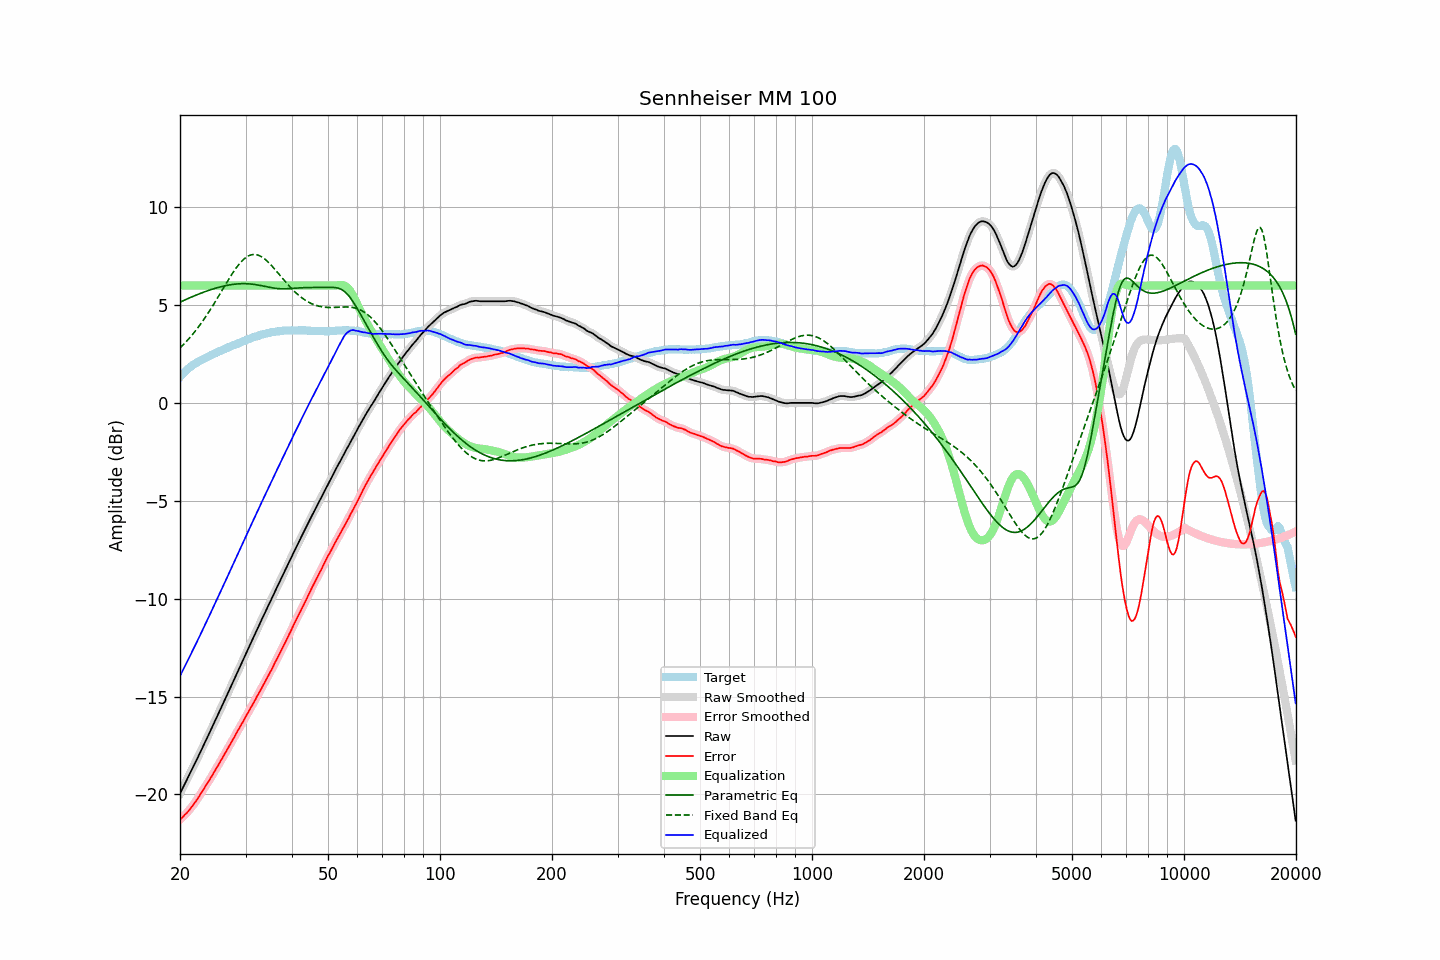

The file beside this chart, header and first rows:
frequency, raw, error, smoothed, error_smoothed, equalization, parametric_eq, fixed_band_eq, equalized_raw, equalized_smoothed, target
20.00, -19.96, -21.29, -19.96, -21.29, 6.00, 5.15, 2.81, -13.96, -13.96, 1.33
20.20, -19.79, -21.21, -19.79, -21.21, 6.00, 5.19, 2.89, -13.79, -13.79, 1.42
20.40, -19.63, -21.14, -19.63, -21.13, 6.00, 5.22, 2.97, -13.63, -13.63, 1.51
20.61, -19.46, -21.04, -19.46, -21.05, 6.00, 5.26, 3.05, -13.46, -13.46, 1.58
20.81, -19.30, -20.97, -19.30, -20.96, 6.00, 5.30, 3.14, -13.30, -13.30, 1.67
21.02, -19.13, -20.88, -19.13, -20.87, 6.00, 5.33, 3.23, -13.13, -13.13, 1.75
21.23, -18.97, -20.78, -18.96, -20.78, 6.00, 5.37, 3.33, -12.97, -12.96, 1.81
21.44, -18.80, -20.66, -18.80, -20.67, 6.00, 5.41, 3.42, -12.80, -12.80, 1.87
21.66, -18.63, -20.57, -18.63, -20.56, 6.00, 5.44, 3.52, -12.63, -12.63, 1.94
21.87, -18.47, -20.45, -18.46, -20.45, 6.00, 5.47, 3.62, -12.47, -12.46, 1.99
22.09, -18.30, -20.33, -18.30, -20.34, 6.00, 5.51, 3.72, -12.30, -12.30, 2.04
22.31, -18.13, -20.21, -18.12, -20.21, 6.00, 5.54, 3.83, -12.13, -12.12, 2.09
22.54, -17.95, -20.09, -17.95, -20.09, 6.00, 5.57, 3.94, -11.95, -11.95, 2.14
22.76, -17.78, -19.95, -17.78, -19.95, 6.00, 5.61, 4.05, -11.78, -11.78, 2.18
22.99, -17.61, -19.82, -17.60, -19.82, 6.00, 5.64, 4.17, -11.61, -11.60, 2.22
23.22, -17.43, -19.68, -17.43, -19.69, 6.00, 5.67, 4.29, -11.43, -11.43, 2.25
23.45, -17.26, -19.56, -17.26, -19.56, 6.00, 5.70, 4.41, -11.26, -11.26, 2.30
23.69, -17.09, -19.43, -17.09, -19.43, 6.00, 5.73, 4.53, -11.09, -11.09, 2.34
23.92, -16.92, -19.30, -16.91, -19.30, 6.00, 5.75, 4.65, -10.92, -10.91, 2.38
24.16, -16.74, -19.17, -16.74, -19.17, 6.00, 5.78, 4.78, -10.74, -10.74, 2.43
24.40, -16.57, -19.04, -16.56, -19.03, 6.00, 5.81, 4.91, -10.57, -10.56, 2.47
24.65, -16.39, -18.89, -16.39, -18.89, 6.00, 5.83, 5.05, -10.39, -10.39, 2.50
24.89, -16.21, -18.75, -16.21, -18.75, 6.00, 5.86, 5.18, -10.21, -10.21, 2.54
25.14, -16.04, -18.62, -16.03, -18.61, 6.00, 5.88, 5.32, -10.04, -10.03, 2.58
25.39, -15.86, -18.48, -15.86, -18.48, 6.00, 5.91, 5.45, -9.86, -9.86, 2.62
25.65, -15.68, -18.34, -15.68, -18.34, 6.00, 5.93, 5.59, -9.68, -9.68, 2.66
25.91, -15.51, -18.20, -15.51, -18.20, 6.00, 5.95, 5.73, -9.51, -9.51, 2.69
26.16, -15.33, -18.06, -15.33, -18.06, 6.00, 5.97, 5.87, -9.33, -9.33, 2.73
26.43, -15.15, -17.91, -15.15, -17.91, 6.00, 5.99, 6.01, -9.15, -9.15, 2.76
26.69, -14.97, -17.77, -14.97, -17.77, 6.00, 6.00, 6.14, -8.97, -8.97, 2.80
26.96, -14.79, -17.63, -14.79, -17.62, 6.00, 6.02, 6.28, -8.79, -8.79, 2.84
27.23, -14.61, -17.48, -14.61, -17.48, 6.00, 6.03, 6.41, -8.61, -8.61, 2.87
27.50, -14.43, -17.34, -14.43, -17.33, 6.00, 6.05, 6.54, -8.43, -8.43, 2.91
27.77, -14.25, -17.18, -14.25, -17.18, 6.00, 6.06, 6.67, -8.25, -8.25, 2.94
28.05, -14.07, -17.04, -14.07, -17.04, 6.00, 6.07, 6.79, -8.07, -8.07, 2.97
28.33, -13.89, -16.88, -13.89, -16.89, 6.00, 6.08, 6.90, -7.89, -7.89, 2.99
28.62, -13.71, -16.74, -13.71, -16.74, 6.00, 6.08, 7.01, -7.71, -7.71, 3.03
28.90, -13.53, -16.60, -13.53, -16.60, 6.00, 6.09, 7.11, -7.53, -7.53, 3.07
29.19, -13.35, -16.45, -13.35, -16.46, 6.00, 6.09, 7.21, -7.35, -7.35, 3.10
29.48, -13.17, -16.32, -13.17, -16.31, 6.00, 6.09, 7.29, -7.17, -7.17, 3.15
29.78, -12.99, -16.16, -12.99, -16.16, 6.00, 6.09, 7.37, -6.99, -6.99, 3.17
30.08, -12.81, -16.02, -12.81, -16.02, 6.00, 6.09, 7.43, -6.81, -6.81, 3.21
30.38, -12.63, -15.87, -12.63, -15.87, 6.00, 6.09, 7.49, -6.63, -6.63, 3.24
30.68, -12.45, -15.72, -12.45, -15.72, 6.00, 6.08, 7.53, -6.45, -6.45, 3.28
30.99, -12.28, -15.58, -12.28, -15.58, 6.00, 6.08, 7.56, -6.28, -6.28, 3.29
31.30, -12.10, -15.43, -12.10, -15.44, 6.00, 6.07, 7.58, -6.10, -6.10, 3.33
31.61, -11.93, -15.29, -11.93, -15.29, 6.00, 6.06, 7.58, -5.93, -5.93, 3.36
31.93, -11.75, -15.14, -11.75, -15.14, 6.00, 6.04, 7.58, -5.75, -5.75, 3.39
32.24, -11.57, -14.98, -11.57, -14.99, 6.00, 6.03, 7.56, -5.57, -5.57, 3.41
32.57, -11.40, -14.84, -11.39, -14.84, 6.00, 6.02, 7.54, -5.40, -5.39, 3.44
32.89, -11.22, -14.69, -11.22, -14.69, 6.00, 6.00, 7.50, -5.22, -5.22, 3.48
33.22, -11.04, -14.53, -11.04, -14.54, 6.00, 5.98, 7.45, -5.04, -5.04, 3.50
33.55, -10.87, -14.38, -10.87, -14.38, 6.00, 5.97, 7.40, -4.87, -4.87, 3.51
33.89, -10.70, -14.23, -10.69, -14.23, 6.00, 5.95, 7.33, -4.70, -4.69, 3.53
34.23, -10.52, -14.08, -10.52, -14.08, 6.00, 5.93, 7.26, -4.52, -4.52, 3.56
34.57, -10.35, -13.93, -10.35, -13.93, 6.00, 5.92, 7.18, -4.35, -4.35, 3.58
34.92, -10.18, -13.77, -10.18, -13.77, 6.00, 5.90, 7.10, -4.18, -4.18, 3.59
35.27, -10.01, -13.63, -10.01, -13.61, 6.00, 5.88, 7.01, -4.01, -4.01, 3.61
35.62, -9.83, -13.45, -9.83, -13.45, 6.00, 5.87, 6.92, -3.83, -3.83, 3.62
35.97, -9.65, -13.28, -9.65, -13.29, 6.00, 5.86, 6.83, -3.65, -3.65, 3.63
... 635 more rows
